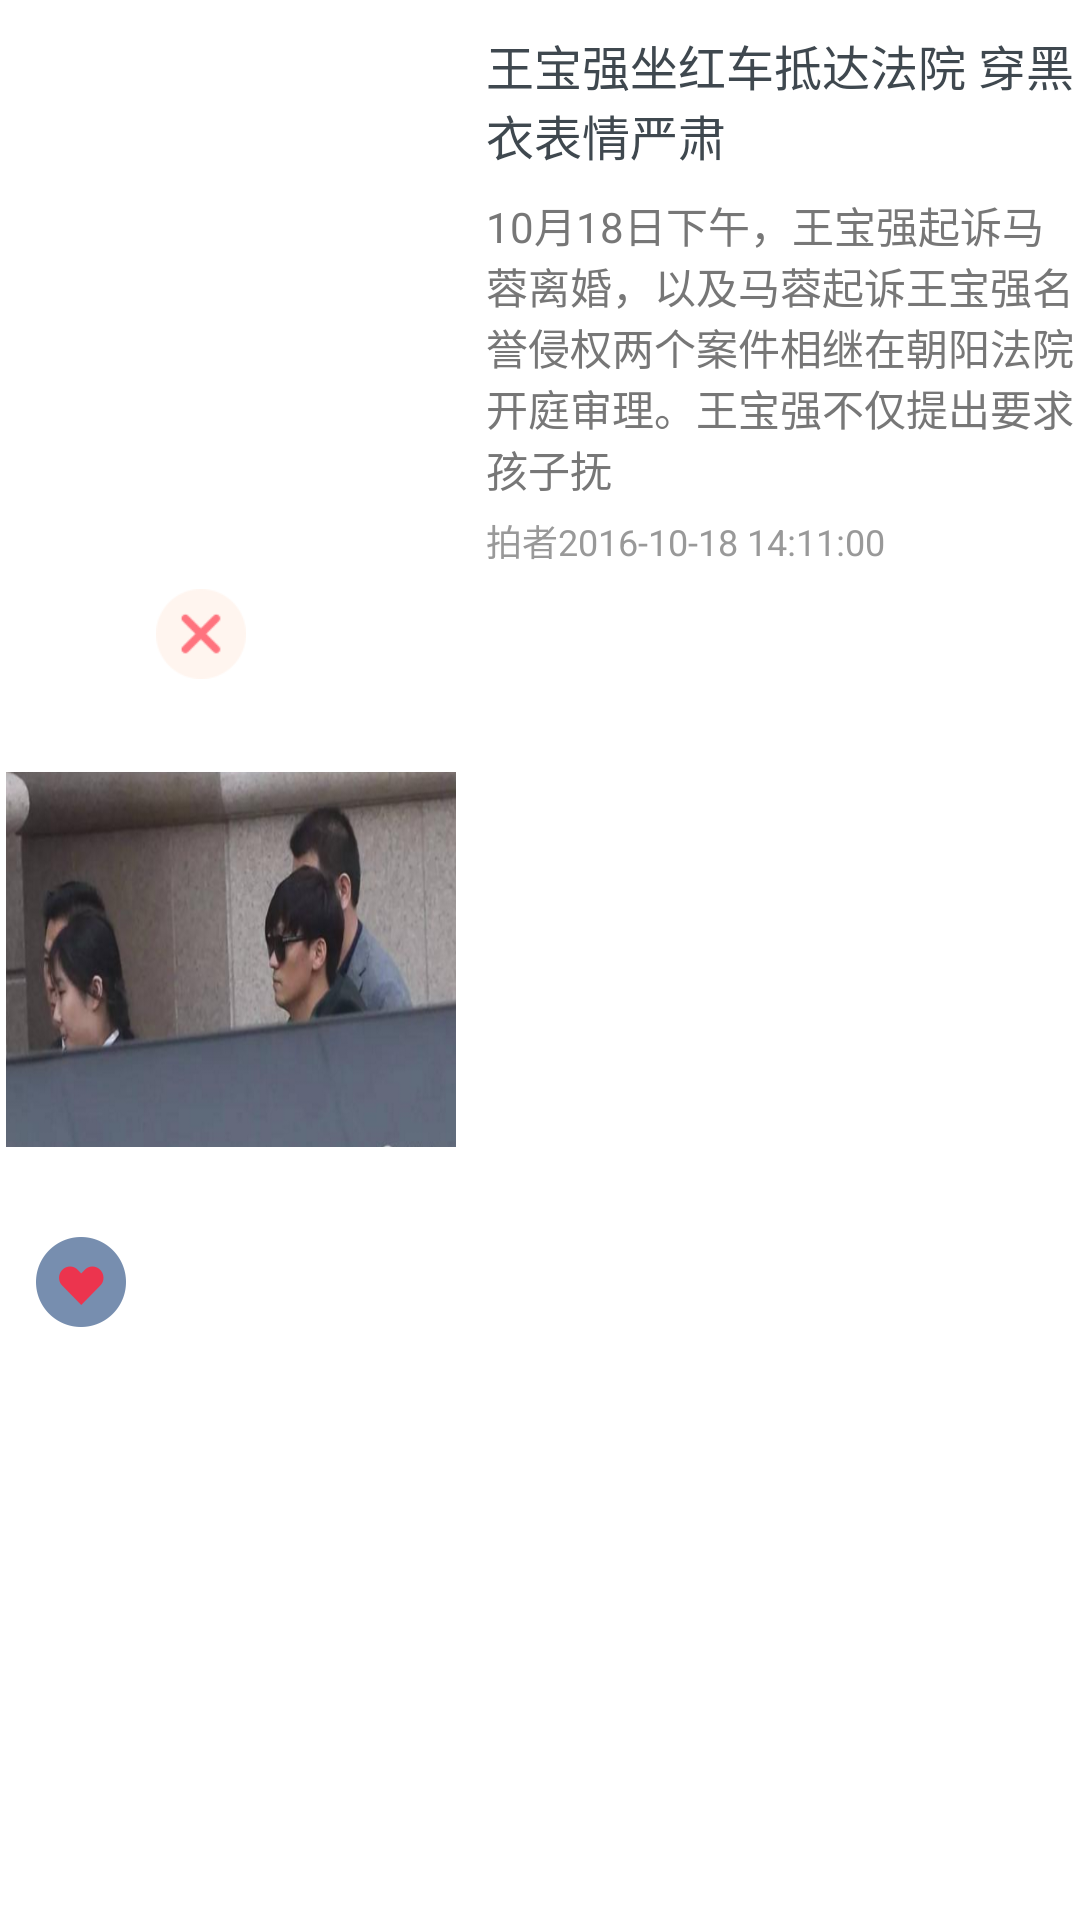

The Android layout XML behind this screen, and the referenced resources:
<!-- AndroidManifest.xml: application theme AppTheme -->
<!-- res/layout/adapter_item_news.xml -->
<?xml version="1.0" encoding="utf-8"?>
<RelativeLayout xmlns:android="http://schemas.android.com/apk/res/android"
    android:layout_width="fill_parent"
    android:layout_height="wrap_content"
    android:paddingTop="10dp" 
    android:paddingBottom="10dp"
    android:paddingLeft="2dp"
    android:paddingRight="2dp"
     >

    <ImageView
        android:id="@+id/img_icon"
        android:layout_width="@dimen/new_image_width"
        android:layout_height="@dimen/new_image_height"
        android:layout_centerVertical="true"
        android:src="@drawable/news_bg"
        android:scaleType="fitXY"
        />

    <TextView
        android:id="@+id/txt_title"
        android:layout_width="wrap_content"
        android:layout_height="wrap_content"
        android:layout_toRightOf="@+id/img_icon"
        android:layout_marginLeft="10dp"
        android:text="王宝强坐红车抵达法院 穿黑衣表情严肃"
        android:textSize="16sp"
        android:textColor="@color/text_color_black"
        android:typeface="sans"
        />
    <TextView
        android:id="@+id/txt_content"
        android:layout_width="wrap_content"
        android:layout_height="wrap_content"
        android:layout_toRightOf="@+id/img_icon"
        android:layout_below="@+id/txt_title"
        android:layout_marginLeft="10dp"
        android:layout_marginTop="8dp"
        android:text="10月18日下午，王宝强起诉马蓉离婚，以及马蓉起诉王宝强名誉侵权两个案件相继在朝阳法院开庭审理。王宝强不仅提出要求孩子抚"
        android:textSize="14sp"
        android:textColor="@color/text_color_777"
        />
    
    <ImageView
        android:id="@+id/img_collection"
        android:layout_width="30dp"
        android:layout_height="30dp"
        android:src="@drawable/share_interest_h"
        android:scaleType="fitXY"
        android:layout_marginLeft="10dp"
        android:layout_below="@+id/img_icon"
        android:layout_marginTop="30dp"
        />
    
    <ImageView
        android:id="@+id/img_dislike"
        android:layout_width="30dp"
        android:layout_height="30dp"
        android:src="@drawable/popup_beauty_close"
        android:scaleType="fitXY"
        android:layout_toRightOf="@+id/img_collection"
        android:layout_below="@+id/txt_content"
        android:layout_marginTop="30dp"
        android:layout_marginLeft="10dp"
        />
    
		<TextView
        android:id="@+id/txt_other"
        android:layout_width="wrap_content"
        android:layout_height="wrap_content"
        android:layout_toRightOf="@+id/img_icon"
        android:layout_marginLeft="10dp"
        android:layout_marginTop="5dp"
        android:layout_below="@+id/txt_content"
        android:text="拍者2016-10-18 14:11:00"
        android:textSize="12sp"
        android:textColor="@color/text_color_999"
        />
</RelativeLayout>
<!-- resources referenced by this layout -->
<resources>
  <color name="text_color_777">#777</color>
  <color name="text_color_999">#999</color>
  <color name="text_color_black">#3f484f</color>
  <dimen name="new_image_height">125dip</dimen>
  <dimen name="new_image_width">150dip</dimen>
  <!-- drawable news_bg: jpeg bitmap (drawable-xxhdpi, 171363 bytes) -->
  <!-- drawable popup_beauty_close: png bitmap (drawable-xxhdpi, 1301 bytes) -->
  <!-- drawable share_interest_h: png bitmap (drawable-xxhdpi, 4915 bytes) -->
  <style name="AppTheme" parent="AppBaseTheme">
  
          
          <item name="android:windowNoTitle">true</item>
          
          <item name="android:windowTranslucentStatus">true</item>
          
          <item name="android:windowTranslucentNavigation">true</item>
      </style>
  <style name="AppBaseTheme" parent="@android:style/Theme.Light.NoTitleBar">
          
      </style>
</resources>
